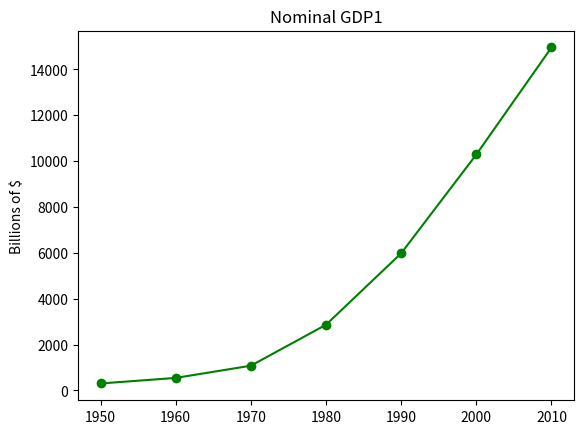

This chart was generated by the following Python code:
# -*- coding: utf-8 -*-

"""
Created on Wed Dec 11 12:17:02 2019

[redacted]
"""

# ----------------------------------------------------------------------------
# Section 01 : Line Graph
# ----------------------------------------------------------------------------

from matplotlib import pyplot as plt

years = [1950, 1960, 1970, 1980, 1990, 2000, 2010]
gdp = [300.2, 543.3, 1075.9, 2862.5, 5979.6, 10289.7, 14958.3]

# create a line chart, years on x-axis, gdp on y-axis
plt.plot(years, gdp, color='green', marker='o', linestyle='solid')

# add a title
plt.title("Nominal GDP1")
# add a label to the y-axis
plt.ylabel("Billions of $")
#plt.show()

# ----------------------------------------------------------------------------
# Section 02 : Bar Graph : Not Implemented
# ----------------------------------------------------------------------------


# ----------------------------------------------------------------------------
# Section 03 : ScatterPlots : Not Implemented
# ----------------------------------------------------------------------------
